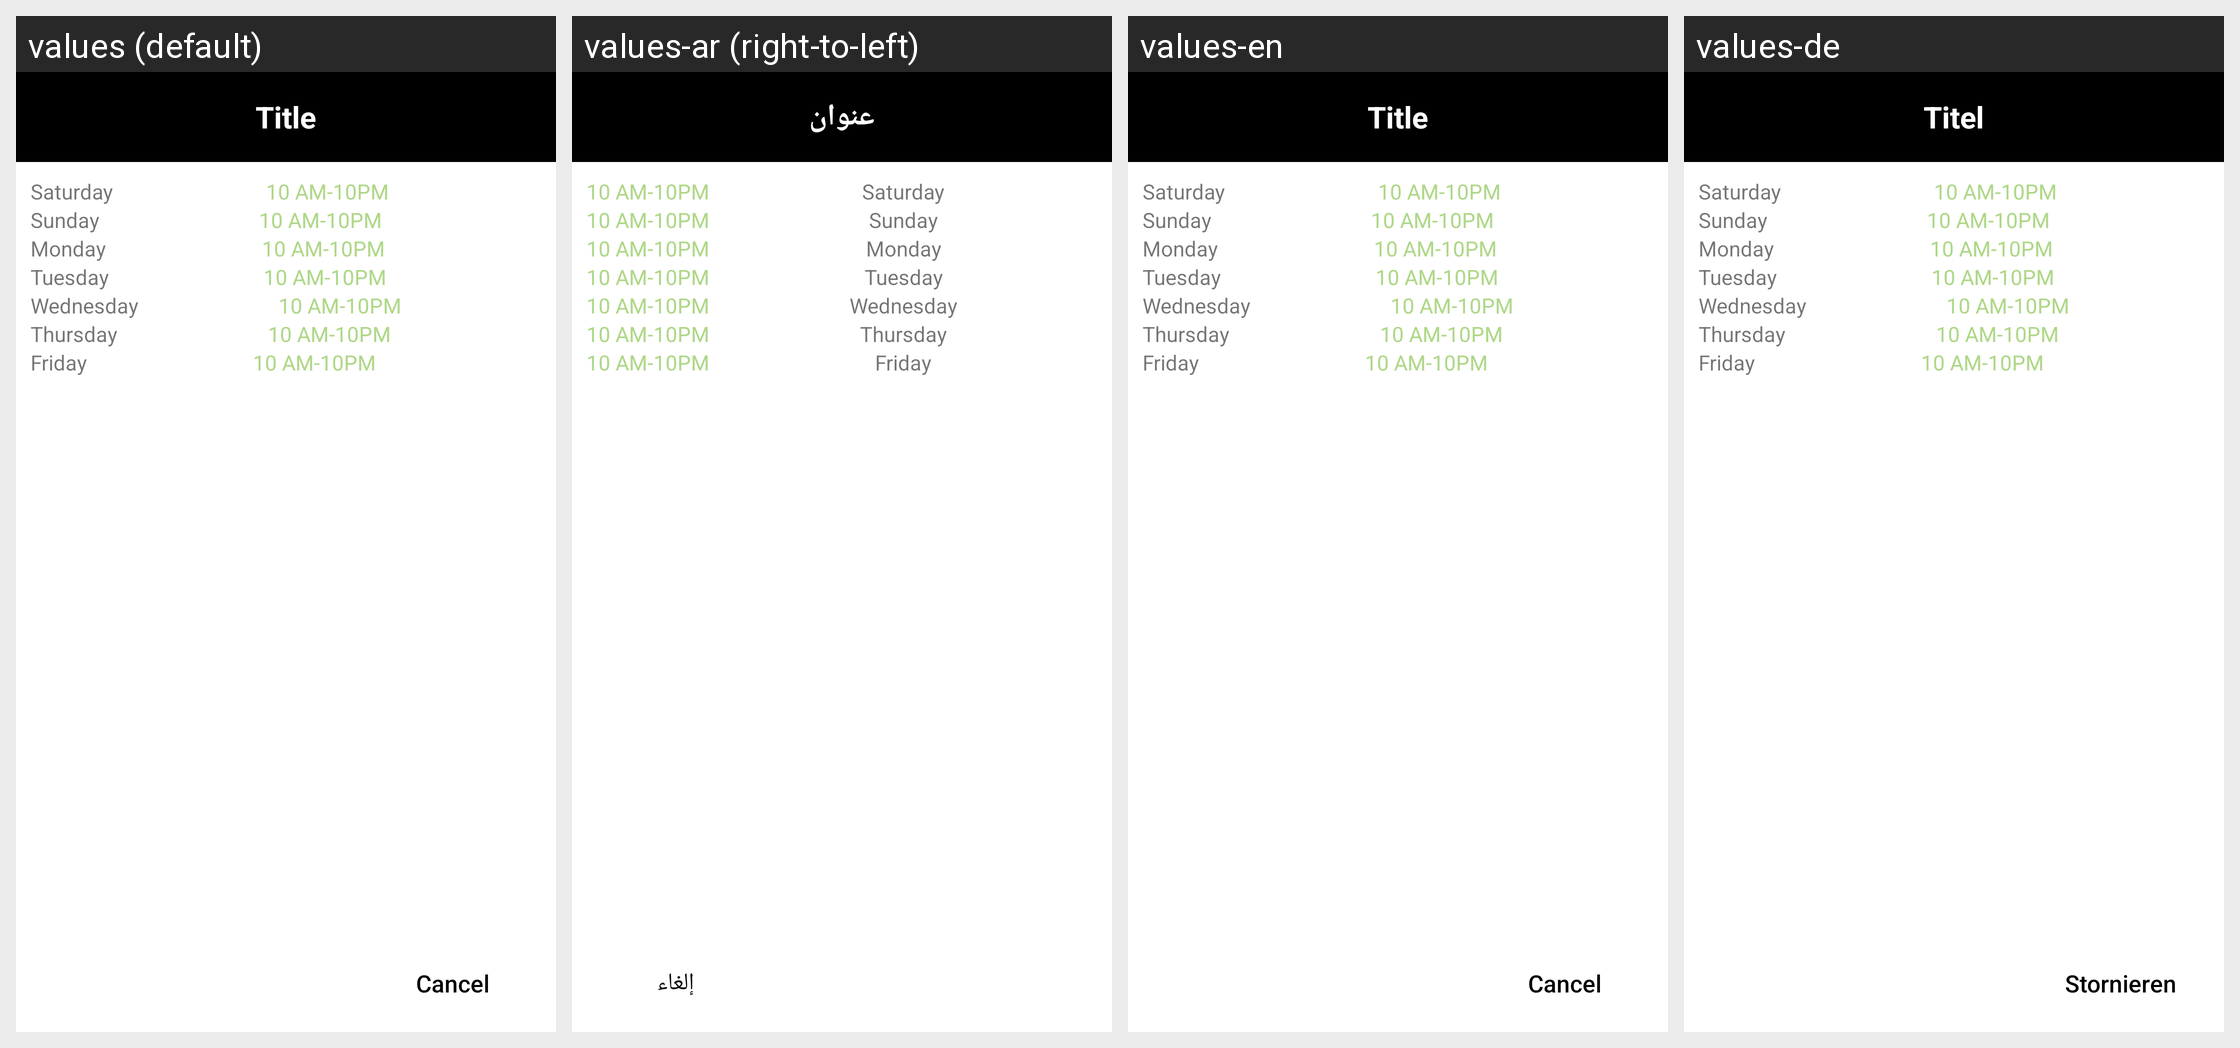

For this localized Android screen grid, give each drawn string resource with its value in every locale shown.
Android screen res/layout/dialogue_resturent_timing.xml rendered under 4 locales, left to right: values (default), values-ar (right-to-left), values-en, values-de. Device: Nexus 5 (rendered at 1080×1920; each locale shown at half size, 540×960, under a caption strip naming it); theme AppTheme.
Strings drawn on this screen, with the default value and each locale's value (text and hints the layout hard-codes, and strings that could not be matched under every locale, appear in the picture but are not listed):

title
  values: Title
  values-ar: عنوان
  values-en: Title
  values-de: Titel

cancel
  values: Cancel
  values-ar: إلغاء
  values-en: Cancel
  values-de: Stornieren
